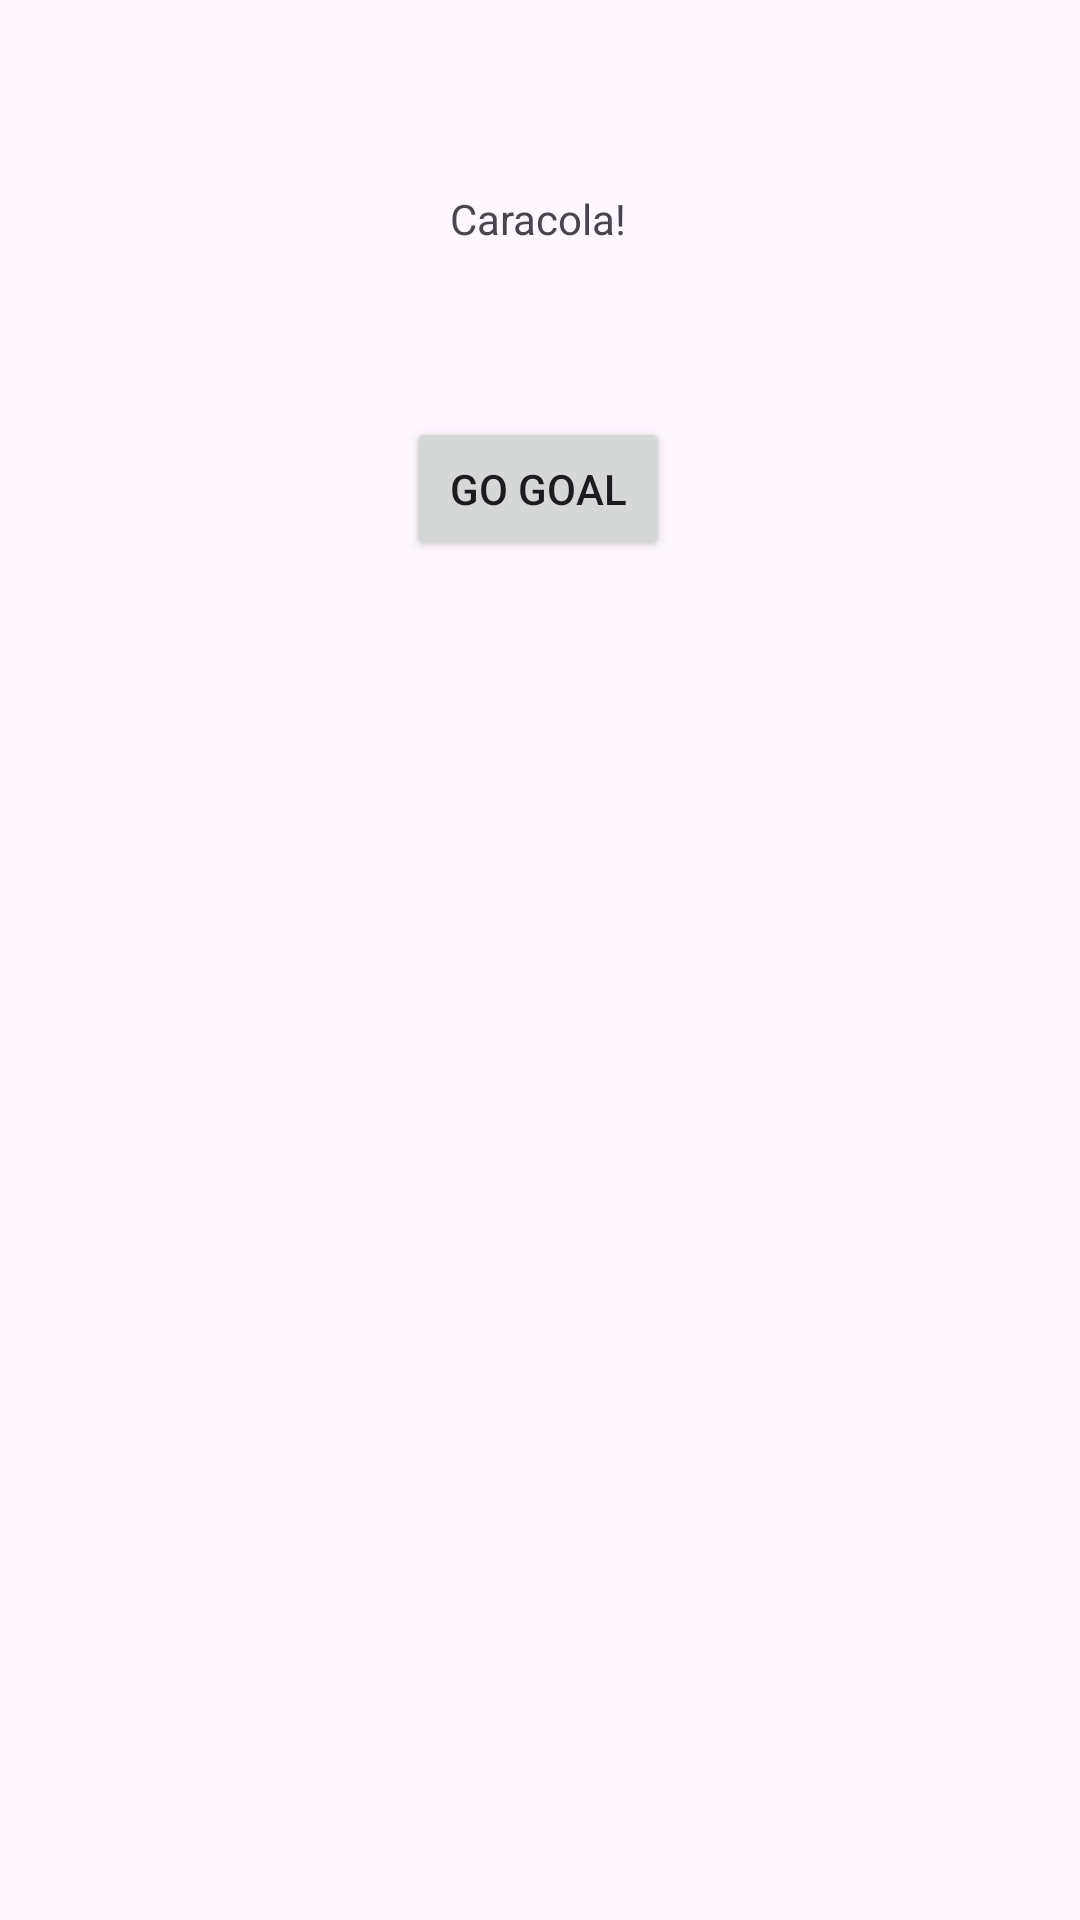

Produce the Android XML layout that renders to this screen, including the resource entries it uses.
<!-- AndroidManifest.xml: application theme Theme.AppNavegationZeroMarcRubio -->
<!-- res/layout/fragment_f_r_g3.xml -->
<?xml version="1.0" encoding="utf-8"?>
<layout xmlns:app="http://schemas.android.com/apk/res-auto"
    xmlns:tools="http://schemas.android.com/tools"
    xmlns:android="http://schemas.android.com/apk/res/android">
<androidx.constraintlayout.widget.ConstraintLayout
    android:layout_width="match_parent"
    android:layout_height="match_parent"
    tools:context=".FRG3">

    <TextView
        android:id="@+id/textView"
        android:layout_width="wrap_content"
        android:layout_height="wrap_content"
        android:text="Caracola!"
        app:layout_constraintBottom_toBottomOf="parent"
        app:layout_constraintEnd_toEndOf="parent"
        app:layout_constraintHorizontal_bias="0.498"
        app:layout_constraintStart_toStartOf="parent"
        app:layout_constraintTop_toTopOf="parent"
        app:layout_constraintVertical_bias="0.102" />

    <Button
        android:id="@+id/button"
        android:layout_width="wrap_content"
        android:layout_height="wrap_content"
        android:text="Go Goal"
        app:layout_constraintBottom_toBottomOf="parent"
        app:layout_constraintEnd_toEndOf="parent"
        app:layout_constraintHorizontal_bias="0.498"
        app:layout_constraintStart_toStartOf="parent"
        app:layout_constraintTop_toBottomOf="@+id/textView"
        app:layout_constraintVertical_bias="0.111" />

</androidx.constraintlayout.widget.ConstraintLayout>
</layout>
<!-- resources referenced by this layout -->
<resources>
  <style name="Theme.AppNavegationZeroMarcRubio" parent="Base.Theme.AppNavegationZeroMarcRubio" />
  <style name="Base.Theme.AppNavegationZeroMarcRubio" parent="Theme.Material3.DayNight.NoActionBar">
          
          
      </style>
</resources>
